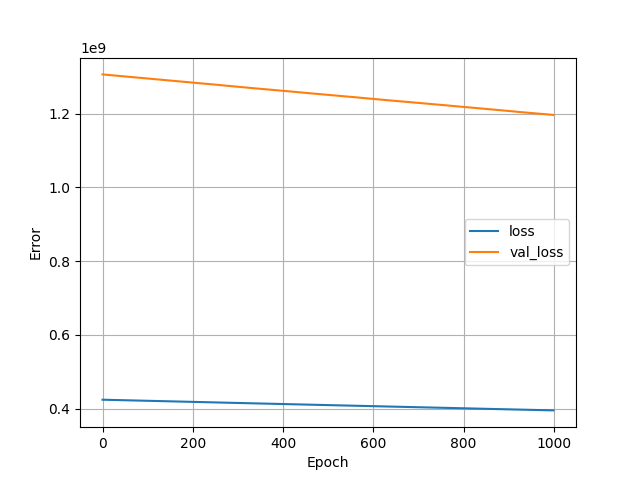

The data file committed next to this chart (first rows):
, loss, val_loss, epoch
0, 424203936, 1306311936, 0
1, 424172512, 1306193408, 1
2, 424142720, 1306074112, 2
3, 424111200, 1305946368, 3
4, 424079200, 1305822848, 4
5, 424047744, 1305690624, 5
6, 424013632, 1305564160, 6
7, 423983008, 1305458176, 7
8, 423956544, 1305357056, 8
9, 423929184, 1305259264, 9
10, 423901376, 1305158016, 10
11, 423872288, 1305053696, 11
12, 423842400, 1304926080, 12
13, 423810400, 1304811392, 13
14, 423780800, 1304708736, 14
15, 423753216, 1304607616, 15
16, 423724960, 1304497280, 16
17, 423695680, 1304394496, 17
18, 423666560, 1304288512, 18
19, 423637952, 1304181888, 19
20, 423607584, 1304050176, 20
21, 423574496, 1303914880, 21
22, 423543072, 1303803904, 22
23, 423514944, 1303702144, 23
24, 423487200, 1303603968, 24
25, 423459232, 1303487232, 25
26, 423428672, 1303370240, 26
27, 423398432, 1303265152, 27
28, 423369792, 1303167232, 28
29, 423342048, 1303071104, 29
30, 423314784, 1302950528, 30
31, 423281088, 1302821504, 31
32, 423250848, 1302711424, 32
33, 423222848, 1302609920, 33
34, 423195232, 1302500096, 34
35, 423164480, 1302390912, 35
36, 423135040, 1302290560, 36
37, 423107200, 1302188544, 37
38, 423077216, 1302066688, 38
39, 423047104, 1301955840, 39
40, 423016288, 1301827200, 40
41, 422986048, 1301715456, 41
42, 422956608, 1301605376, 42
43, 422927040, 1301500800, 43
44, 422897632, 1301380352, 44
45, 422866240, 1301275904, 45
46, 422838240, 1301152128, 46
47, 422805696, 1301031680, 47
48, 422772512, 1300909440, 48
49, 422742400, 1300801408, 49
50, 422713856, 1300693120, 50
51, 422685312, 1300588032, 51
52, 422655712, 1300465024, 52
53, 422625216, 1300356352, 53
54, 422596640, 1300225920, 54
55, 422564544, 1300105728, 55
56, 422532704, 1299989248, 56
57, 422501408, 1299886464, 57
58, 422473408, 1299784704, 58
59, 422443712, 1299667712, 59
... 940 more rows
